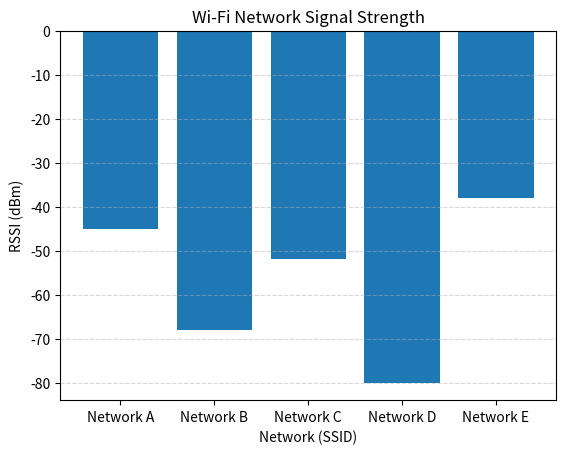

Python code for this plot:
import pandas as pd
import matplotlib.pyplot as plt

# Create dataset
data = {
    'Network': ['Network A', 'Network B', 'Network C',
                'Network D', 'Network E'],
    'Frequency': ['2.4 GHz', '2.4 GHz', '5 GHz',
                  '2.4 GHz', '5 GHz'],
    'Channel': [6, 11, 36, 1, 40],
    'RSSI': [-45, -68, -52, -80, -38]
}

df = pd.DataFrame(data)

# Display dataset
print("Wi-Fi Network Dataset:")
print(df.to_string(index=False))

# Identify strongest and weakest signals
strongest = df.loc[df['RSSI'].idxmax()]
weakest = df.loc[df['RSSI'].idxmin()]

print("\nStrongest Signal:")
print(strongest.to_string())

print("\nWeakest Signal:")
print(weakest.to_string())

# Plot bar chart
plt.bar(df['Network'], df['RSSI'])

plt.title('Wi-Fi Network Signal Strength')
plt.xlabel('Network (SSID)')
plt.ylabel('RSSI (dBm)')
plt.grid(axis='y', linestyle='--', alpha=0.5)

plt.show()
